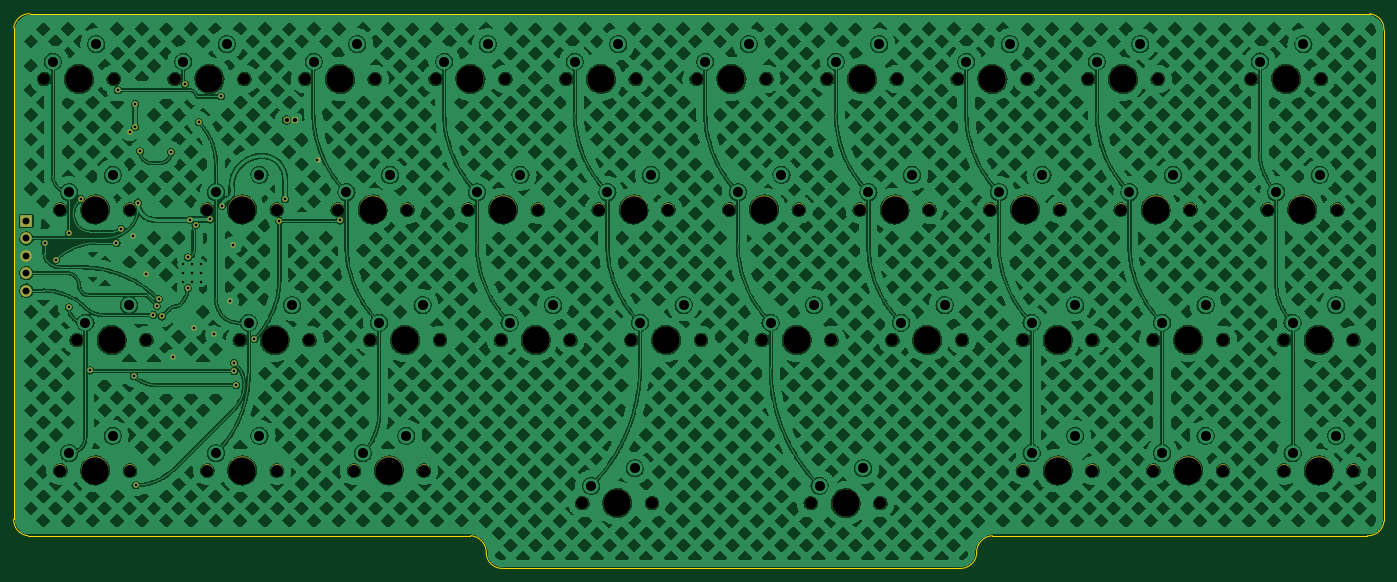
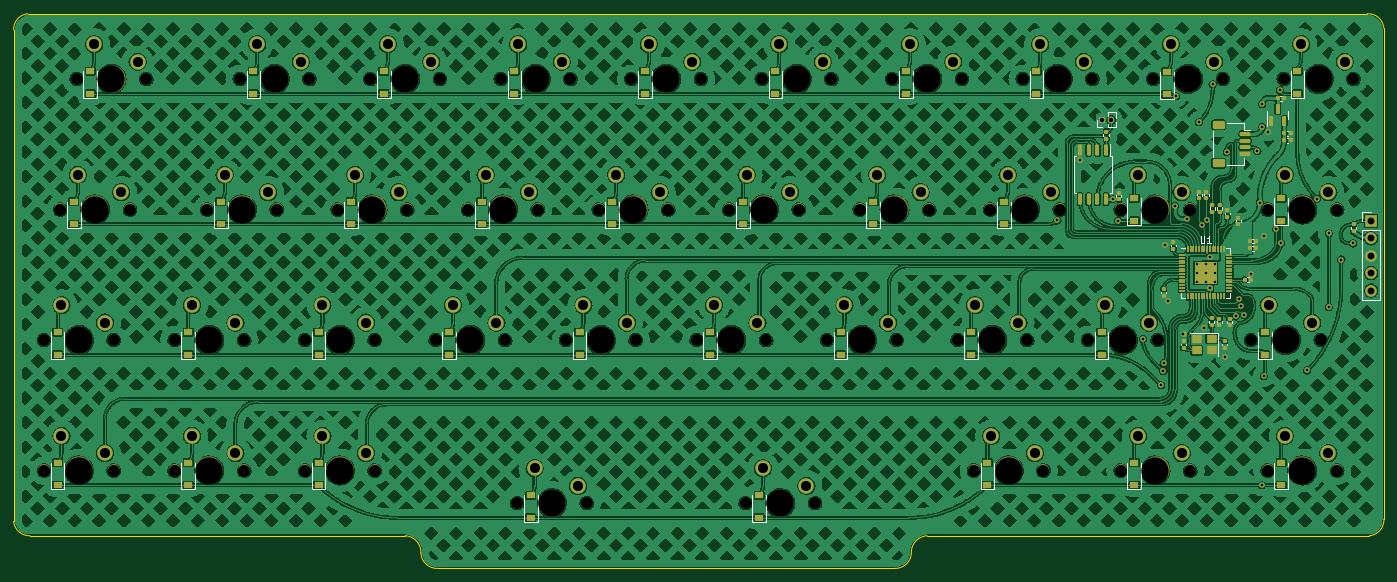
Circuit board: 11 layer files. Board 200.0 x 81.0 mm.
- bottom_copper: cutiepie2040-CuBottom.gbr (1332486 bytes)
- top_copper: cutiepie2040-CuTop.gbr (1256105 bytes)
- outline: cutiepie2040-EdgeCuts.gbr (1551 bytes)
- bottom_mask: cutiepie2040-MaskBottom.gbr (16266 bytes)
- top_mask: cutiepie2040-MaskTop.gbr (5831 bytes)
- drill: cutiepie2040-NPTH.drl (2252 bytes)
- drill: cutiepie2040-PTH.drl (2774 bytes)
- paste: cutiepie2040-PasteBottom.gbr (8771 bytes)
- paste: cutiepie2040-PasteTop.gbr (467 bytes)
- bottom_silk: cutiepie2040-SilkBottom.gbr (27504 bytes)
- top_silk: cutiepie2040-SilkTop.gbr (5834 bytes)

=== bottom_copper: cutiepie2040-CuBottom.gbr (1332486 bytes, source omitted) ===
=== top_copper: cutiepie2040-CuTop.gbr (1256105 bytes, source omitted) ===
=== outline: cutiepie2040-EdgeCuts.gbr ===
%TF.GenerationSoftware,KiCad,Pcbnew,(6.0.7-1)-1*%
%TF.CreationDate,2022-09-06T23:10:26-04:00*%
%TF.ProjectId,cutiepie2040,63757469-6570-4696-9532-3034302e6b69,rev?*%
%TF.SameCoordinates,Original*%
%TF.FileFunction,Profile,NP*%
%FSLAX46Y46*%
G04 Gerber Fmt 4.6, Leading zero omitted, Abs format (unit mm)*
G04 Created by KiCad (PCBNEW (6.0.7-1)-1) date 2022-09-06 23:10:26*
%MOMM*%
%LPD*%
G01*
G04 APERTURE LIST*
%TA.AperFunction,Profile*%
%ADD10C,0.200000*%
%TD*%
G04 APERTURE END LIST*
D10*
X47050000Y-121975000D02*
X111625000Y-121975000D01*
X47349998Y-45775045D02*
G75*
G03*
X44950000Y-47872945I-108998J-2297055D01*
G01*
X44950000Y-55300000D02*
X44950000Y-82500000D01*
X47350000Y-45775000D02*
X242900000Y-45775000D01*
X113929198Y-124547222D02*
G75*
G03*
X111625000Y-121975000I-2438198J134022D01*
G01*
X44950000Y-82500000D02*
X44950000Y-119550000D01*
X44949992Y-119550000D02*
G75*
G03*
X47050000Y-121975000I2311808J-119800D01*
G01*
X242564782Y-121975083D02*
G75*
G03*
X244975000Y-119861866I105218J2311083D01*
G01*
X113929302Y-124547224D02*
G75*
G03*
X116400000Y-126737500I2330498J140224D01*
G01*
X187824996Y-121974926D02*
G75*
G03*
X185520727Y-124518012I119404J-2423674D01*
G01*
X187825000Y-121975000D02*
X242564786Y-121975000D01*
X44950000Y-55300000D02*
X44950000Y-47872945D01*
X116400000Y-126737500D02*
X183050000Y-126737500D01*
X244974957Y-48160212D02*
G75*
G03*
X242900000Y-45775000I-2278957J112612D01*
G01*
X244975000Y-48160214D02*
X244975000Y-119861866D01*
X183049999Y-126737528D02*
G75*
G03*
X185520727Y-124518012I125601J2345128D01*
G01*
M02*

=== bottom_mask: cutiepie2040-MaskBottom.gbr (16266 bytes, source omitted) ===
=== top_mask: cutiepie2040-MaskTop.gbr ===
%TF.GenerationSoftware,KiCad,Pcbnew,(6.0.7-1)-1*%
%TF.CreationDate,2022-09-06T23:10:26-04:00*%
%TF.ProjectId,cutiepie2040,63757469-6570-4696-9532-3034302e6b69,rev?*%
%TF.SameCoordinates,Original*%
%TF.FileFunction,Soldermask,Top*%
%TF.FilePolarity,Negative*%
%FSLAX46Y46*%
G04 Gerber Fmt 4.6, Leading zero omitted, Abs format (unit mm)*
G04 Created by KiCad (PCBNEW (6.0.7-1)-1) date 2022-09-06 23:10:26*
%MOMM*%
%LPD*%
G01*
G04 APERTURE LIST*
%ADD10C,1.750000*%
%ADD11C,3.987800*%
%ADD12R,1.000000X1.000000*%
%ADD13O,1.000000X1.000000*%
%ADD14R,1.700000X1.700000*%
%ADD15O,1.700000X1.700000*%
%ADD16C,0.800000*%
G04 APERTURE END LIST*
D10*
%TO.C,MX35*%
X235767500Y-55300000D03*
X225607500Y-55300000D03*
D11*
X230687500Y-55300000D03*
%TD*%
%TO.C,MX1*%
X54475000Y-55300000D03*
D10*
X49395000Y-55300000D03*
X59555000Y-55300000D03*
%TD*%
%TO.C,MX22*%
X154170000Y-93400000D03*
X164330000Y-93400000D03*
D11*
X159250000Y-93400000D03*
%TD*%
%TO.C,MX17*%
X135437500Y-74350000D03*
D10*
X140517500Y-74350000D03*
X130357500Y-74350000D03*
%TD*%
D11*
%TO.C,MX2*%
X56856250Y-74350000D03*
D10*
X61936250Y-74350000D03*
X51776250Y-74350000D03*
%TD*%
%TO.C,MX11*%
X107180000Y-93400000D03*
X97020000Y-93400000D03*
D11*
X102100000Y-93400000D03*
%TD*%
%TO.C,MX10*%
X97337500Y-74350000D03*
D10*
X92257500Y-74350000D03*
X102417500Y-74350000D03*
%TD*%
%TO.C,MX18*%
X135120000Y-93400000D03*
D11*
X140200000Y-93400000D03*
D10*
X145280000Y-93400000D03*
%TD*%
%TO.C,MX30*%
X202430000Y-112450000D03*
D11*
X197350000Y-112450000D03*
D10*
X192270000Y-112450000D03*
%TD*%
D11*
%TO.C,MX12*%
X99718750Y-112450000D03*
D10*
X94638750Y-112450000D03*
X104798750Y-112450000D03*
%TD*%
D11*
%TO.C,MX4*%
X56856250Y-112450000D03*
D10*
X61936250Y-112450000D03*
X51776250Y-112450000D03*
%TD*%
D11*
%TO.C,MX33*%
X216400000Y-93400000D03*
D10*
X221480000Y-93400000D03*
X211320000Y-93400000D03*
%TD*%
D11*
%TO.C,MX13*%
X111625000Y-55300000D03*
D10*
X106545000Y-55300000D03*
X116705000Y-55300000D03*
%TD*%
%TO.C,MX29*%
X202430000Y-93400000D03*
X192270000Y-93400000D03*
D11*
X197350000Y-93400000D03*
%TD*%
D10*
%TO.C,MX15*%
X126230000Y-93400000D03*
X116070000Y-93400000D03*
D11*
X121150000Y-93400000D03*
%TD*%
D10*
%TO.C,MX14*%
X111307500Y-74350000D03*
D11*
X116387500Y-74350000D03*
D10*
X121467500Y-74350000D03*
%TD*%
D11*
%TO.C,MX16*%
X130675000Y-55300000D03*
D10*
X125595000Y-55300000D03*
X135755000Y-55300000D03*
%TD*%
%TO.C,MX5*%
X68445000Y-55300000D03*
X78605000Y-55300000D03*
D11*
X73525000Y-55300000D03*
%TD*%
%TO.C,MX24*%
X168775000Y-55300000D03*
D10*
X173855000Y-55300000D03*
X163695000Y-55300000D03*
%TD*%
%TO.C,MX21*%
X149407500Y-74350000D03*
X159567500Y-74350000D03*
D11*
X154487500Y-74350000D03*
%TD*%
D10*
%TO.C,MX32*%
X206557500Y-74350000D03*
D11*
X211637500Y-74350000D03*
D10*
X216717500Y-74350000D03*
%TD*%
%TO.C,MX38*%
X230370000Y-112450000D03*
D11*
X235450000Y-112450000D03*
D10*
X240530000Y-112450000D03*
%TD*%
%TO.C,MX20*%
X154805000Y-55300000D03*
D11*
X149725000Y-55300000D03*
D10*
X144645000Y-55300000D03*
%TD*%
D11*
%TO.C,MX8*%
X78287500Y-112450000D03*
D10*
X73207500Y-112450000D03*
X83367500Y-112450000D03*
%TD*%
%TO.C,MX6*%
X73207500Y-74350000D03*
X83367500Y-74350000D03*
D11*
X78287500Y-74350000D03*
%TD*%
D10*
%TO.C,MX36*%
X238148750Y-74350000D03*
X227988750Y-74350000D03*
D11*
X233068750Y-74350000D03*
%TD*%
D10*
%TO.C,MX37*%
X230370000Y-93400000D03*
D11*
X235450000Y-93400000D03*
D10*
X240530000Y-93400000D03*
%TD*%
%TO.C,MX26*%
X173220000Y-93400000D03*
X183380000Y-93400000D03*
D11*
X178300000Y-93400000D03*
%TD*%
D10*
%TO.C,MX9*%
X87495000Y-55300000D03*
X97655000Y-55300000D03*
D11*
X92575000Y-55300000D03*
%TD*%
%TO.C,MX19*%
X133056250Y-117212500D03*
D10*
X138136250Y-117212500D03*
X127976250Y-117212500D03*
%TD*%
%TO.C,MX23*%
X171473750Y-117212500D03*
D11*
X166393750Y-117212500D03*
D10*
X161313750Y-117212500D03*
%TD*%
%TO.C,MX7*%
X88130000Y-93400000D03*
X77970000Y-93400000D03*
D11*
X83050000Y-93400000D03*
%TD*%
D10*
%TO.C,MX3*%
X64317500Y-93400000D03*
D11*
X59237500Y-93400000D03*
D10*
X54157500Y-93400000D03*
%TD*%
%TO.C,MX27*%
X192905000Y-55300000D03*
X182745000Y-55300000D03*
D11*
X187825000Y-55300000D03*
%TD*%
D10*
%TO.C,MX28*%
X187507500Y-74350000D03*
X197667500Y-74350000D03*
D11*
X192587500Y-74350000D03*
%TD*%
D10*
%TO.C,MX25*%
X178617500Y-74350000D03*
X168457500Y-74350000D03*
D11*
X173537500Y-74350000D03*
%TD*%
D10*
%TO.C,MX34*%
X211320000Y-112450000D03*
X221480000Y-112450000D03*
D11*
X216400000Y-112450000D03*
%TD*%
%TO.C,MX31*%
X206875000Y-55300000D03*
D10*
X211955000Y-55300000D03*
X201795000Y-55300000D03*
%TD*%
D12*
%TO.C,SW1*%
X86050000Y-61250000D03*
D13*
X84780000Y-61250000D03*
%TD*%
D14*
%TO.C,J2*%
X46800000Y-76025000D03*
D15*
X46800000Y-78565000D03*
X46800000Y-81105000D03*
X46800000Y-83645000D03*
X46800000Y-86185000D03*
%TD*%
D16*
X71500000Y-76650000D03*
X70400000Y-81350000D03*
X66600000Y-89950000D03*
X70350000Y-85800000D03*
X61900000Y-63100000D03*
X89300000Y-67150000D03*
X76950000Y-79550000D03*
X68200000Y-95950000D03*
X76500000Y-87700000D03*
X74200000Y-92550000D03*
X71250000Y-91650000D03*
X64300000Y-83800000D03*
X62400000Y-78250000D03*
X84550000Y-72850000D03*
X70700000Y-75850000D03*
X73650000Y-75800000D03*
X75400000Y-73800000D03*
X63050000Y-73330000D03*
X62700000Y-58950000D03*
X62700000Y-62250000D03*
X60150000Y-56950000D03*
X60655750Y-77146910D03*
X54750000Y-72800000D03*
X75250000Y-57800000D03*
X51150000Y-81650000D03*
X56150000Y-97850000D03*
X80100000Y-93250000D03*
X83750000Y-76000000D03*
X59956250Y-79225140D03*
X92600000Y-75950000D03*
X77150000Y-97950000D03*
X62500000Y-98650000D03*
X77450000Y-100000000D03*
X62750000Y-114600000D03*
X77100000Y-96700000D03*
X63400000Y-65850000D03*
X67900000Y-65950000D03*
X49450000Y-79300000D03*
X66103818Y-87435488D03*
X65849500Y-88402094D03*
X65355000Y-89745000D03*
X53000000Y-88600000D03*
X53000000Y-77800000D03*
X69950000Y-56050000D03*
X71950000Y-61600000D03*
M02*

=== drill: cutiepie2040-NPTH.drl ===
M48
; DRILL file {KiCad (6.0.7-1)-1} date Tuesday, September 06, 2022 at 11:10:26 PM
; FORMAT={-:-/ absolute / inch / decimal}
; #@! TF.CreationDate,2022-09-06T23:10:26-04:00
; #@! TF.GenerationSoftware,Kicad,Pcbnew,(6.0.7-1)-1
; #@! TF.FileFunction,NonPlated,1,2,NPTH
FMAT,2
INCH
; #@! TA.AperFunction,NonPlated,NPTH,ComponentDrill
T1C0.0689
; #@! TA.AperFunction,NonPlated,NPTH,ComponentDrill
T2C0.1570
%
G90
G05
T1
X1.9447Y-2.1772
X2.0384Y-2.9272
X2.0384Y-4.4272
X2.1322Y-3.6772
X2.3447Y-2.1772
X2.4384Y-2.9272
X2.4384Y-4.4272
X2.5322Y-3.6772
X2.6947Y-2.1772
X2.8822Y-2.9272
X2.8822Y-4.4272
X3.0697Y-3.6772
X3.0947Y-2.1772
X3.2822Y-2.9272
X3.2822Y-4.4272
X3.4447Y-2.1772
X3.4697Y-3.6772
X3.6322Y-2.9272
X3.7259Y-4.4272
X3.8197Y-3.6772
X3.8447Y-2.1772
X4.0322Y-2.9272
X4.1259Y-4.4272
X4.1947Y-2.1772
X4.2197Y-3.6772
X4.3822Y-2.9272
X4.5697Y-3.6772
X4.5947Y-2.1772
X4.7822Y-2.9272
X4.9447Y-2.1772
X4.9697Y-3.6772
X5.0384Y-4.6147
X5.1322Y-2.9272
X5.3197Y-3.6772
X5.3447Y-2.1772
X5.4384Y-4.6147
X5.5322Y-2.9272
X5.6947Y-2.1772
X5.7197Y-3.6772
X5.8822Y-2.9272
X6.0697Y-3.6772
X6.0947Y-2.1772
X6.2822Y-2.9272
X6.3509Y-4.6147
X6.4447Y-2.1772
X6.4697Y-3.6772
X6.6322Y-2.9272
X6.7509Y-4.6147
X6.8197Y-3.6772
X6.8447Y-2.1772
X7.0322Y-2.9272
X7.1947Y-2.1772
X7.2197Y-3.6772
X7.3822Y-2.9272
X7.5697Y-3.6772
X7.5697Y-4.4272
X7.5947Y-2.1772
X7.7822Y-2.9272
X7.9447Y-2.1772
X7.9697Y-3.6772
X7.9697Y-4.4272
X8.1322Y-2.9272
X8.3197Y-3.6772
X8.3197Y-4.4272
X8.3447Y-2.1772
X8.5322Y-2.9272
X8.7197Y-3.6772
X8.7197Y-4.4272
X8.8822Y-2.1772
X8.9759Y-2.9272
X9.0697Y-3.6772
X9.0697Y-4.4272
X9.2822Y-2.1772
X9.3759Y-2.9272
X9.4697Y-3.6772
X9.4697Y-4.4272
T2
X2.1447Y-2.1772
X2.2384Y-2.9272
X2.2384Y-4.4272
X2.3322Y-3.6772
X2.8947Y-2.1772
X3.0822Y-2.9272
X3.0822Y-4.4272
X3.2697Y-3.6772
X3.6447Y-2.1772
X3.8322Y-2.9272
X3.9259Y-4.4272
X4.0197Y-3.6772
X4.3947Y-2.1772
X4.5822Y-2.9272
X4.7697Y-3.6772
X5.1447Y-2.1772
X5.2384Y-4.6147
X5.3322Y-2.9272
X5.5197Y-3.6772
X5.8947Y-2.1772
X6.0822Y-2.9272
X6.2697Y-3.6772
X6.5509Y-4.6147
X6.6447Y-2.1772
X6.8322Y-2.9272
X7.0197Y-3.6772
X7.3947Y-2.1772
X7.5822Y-2.9272
X7.7697Y-3.6772
X7.7697Y-4.4272
X8.1447Y-2.1772
X8.3322Y-2.9272
X8.5197Y-3.6772
X8.5197Y-4.4272
X9.0822Y-2.1772
X9.1759Y-2.9272
X9.2697Y-3.6772
X9.2697Y-4.4272
T0
M30

=== drill: cutiepie2040-PTH.drl ===
M48
; DRILL file {KiCad (6.0.7-1)-1} date Tuesday, September 06, 2022 at 11:10:26 PM
; FORMAT={-:-/ absolute / inch / decimal}
; #@! TF.CreationDate,2022-09-06T23:10:26-04:00
; #@! TF.GenerationSoftware,Kicad,Pcbnew,(6.0.7-1)-1
; #@! TF.FileFunction,Plated,1,2,PTH
FMAT,2
INCH
; #@! TA.AperFunction,Plated,PTH,ComponentDrill
T1C0.0138
; #@! TA.AperFunction,Plated,PTH,ViaDrill
T2C0.0157
; #@! TA.AperFunction,Plated,PTH,ComponentDrill
T3C0.0256
; #@! TA.AperFunction,Plated,PTH,ComponentDrill
T4C0.0394
; #@! TA.AperFunction,Plated,PTH,ComponentDrill
T5C0.0579
%
G90
G05
T1
X2.7431Y-3.2411
X2.7431Y-3.2913
X2.7431Y-3.3415
X2.7933Y-3.2411
X2.7933Y-3.2913
X2.7933Y-3.3415
X2.8435Y-3.2411
X2.8435Y-3.2913
X2.8435Y-3.3415
T2
X1.9469Y-3.122
X2.0138Y-3.2146
X2.0866Y-3.063
X2.0866Y-3.4882
X2.1555Y-2.8661
X2.2106Y-3.8524
X2.3605Y-3.1191
X2.3681Y-2.2421
X2.388Y-3.0373
X2.437Y-2.4843
X2.4567Y-3.0807
X2.4606Y-3.8839
X2.4685Y-2.3209
X2.4685Y-2.4508
X2.4705Y-4.5118
X2.4823Y-2.887
X2.4961Y-2.5925
X2.5315Y-3.2992
X2.573Y-3.5333
X2.5925Y-3.4804
X2.6025Y-3.4423
X2.622Y-3.5413
X2.6732Y-2.5965
X2.685Y-3.7776
X2.7539Y-2.2067
X2.7697Y-3.378
X2.7717Y-3.2028
X2.7835Y-2.9862
X2.8051Y-3.6083
X2.815Y-3.0177
X2.8327Y-2.4252
X2.8996Y-2.9843
X2.9213Y-3.6437
X2.9626Y-2.2756
X2.9685Y-2.9055
X3.0118Y-3.4528
X3.0295Y-3.1319
X3.0354Y-3.8071
X3.0374Y-3.8563
X3.0492Y-3.937
X3.1535Y-3.6713
X3.2972Y-2.9921
X3.3287Y-2.8681
X3.5157Y-2.6437
X3.6457Y-2.9902
T3
X3.3378Y-2.4114
X3.3878Y-2.4114
T4
X1.8425Y-2.9931
X1.8425Y-3.0931
X1.8425Y-3.1931
X1.8425Y-3.2931
X1.8425Y-3.3931
T5
X1.9947Y-2.0772
X2.0884Y-2.8272
X2.0884Y-4.3272
X2.1822Y-3.5772
X2.2447Y-1.9772
X2.3384Y-2.7272
X2.3384Y-4.2272
X2.4322Y-3.4772
X2.7447Y-2.0772
X2.9322Y-2.8272
X2.9322Y-4.3272
X2.9947Y-1.9772
X3.1197Y-3.5772
X3.1822Y-2.7272
X3.1822Y-4.2272
X3.3697Y-3.4772
X3.4947Y-2.0772
X3.6822Y-2.8272
X3.7447Y-1.9772
X3.7759Y-4.3272
X3.8697Y-3.5772
X3.9322Y-2.7272
X4.0259Y-4.2272
X4.1197Y-3.4772
X4.2447Y-2.0772
X4.4322Y-2.8272
X4.4947Y-1.9772
X4.6197Y-3.5772
X4.6822Y-2.7272
X4.8697Y-3.4772
X4.9947Y-2.0772
X5.0884Y-4.5147
X5.1822Y-2.8272
X5.2447Y-1.9772
X5.3384Y-4.4147
X5.3697Y-3.5772
X5.4322Y-2.7272
X5.6197Y-3.4772
X5.7447Y-2.0772
X5.9322Y-2.8272
X5.9947Y-1.9772
X6.1197Y-3.5772
X6.1822Y-2.7272
X6.3697Y-3.4772
X6.4009Y-4.5147
X6.4947Y-2.0772
X6.6509Y-4.4147
X6.6822Y-2.8272
X6.7447Y-1.9772
X6.8697Y-3.5772
X6.9322Y-2.7272
X7.1197Y-3.4772
X7.2447Y-2.0772
X7.4322Y-2.8272
X7.4947Y-1.9772
X7.6197Y-3.5772
X7.6197Y-4.3272
X7.6822Y-2.7272
X7.8697Y-3.4772
X7.8697Y-4.2272
X7.9947Y-2.0772
X8.1822Y-2.8272
X8.2447Y-1.9772
X8.3697Y-3.5772
X8.3697Y-4.3272
X8.4322Y-2.7272
X8.6197Y-3.4772
X8.6197Y-4.2272
X8.9322Y-2.0772
X9.0259Y-2.8272
X9.1197Y-3.5772
X9.1197Y-4.3272
X9.1822Y-1.9772
X9.2759Y-2.7272
X9.3697Y-3.4772
X9.3697Y-4.2272
T0
M30

=== paste: cutiepie2040-PasteBottom.gbr (8771 bytes, source omitted) ===
=== paste: cutiepie2040-PasteTop.gbr ===
%TF.GenerationSoftware,KiCad,Pcbnew,(6.0.7-1)-1*%
%TF.CreationDate,2022-09-06T23:10:26-04:00*%
%TF.ProjectId,cutiepie2040,63757469-6570-4696-9532-3034302e6b69,rev?*%
%TF.SameCoordinates,Original*%
%TF.FileFunction,Paste,Top*%
%TF.FilePolarity,Positive*%
%FSLAX46Y46*%
G04 Gerber Fmt 4.6, Leading zero omitted, Abs format (unit mm)*
G04 Created by KiCad (PCBNEW (6.0.7-1)-1) date 2022-09-06 23:10:26*
%MOMM*%
%LPD*%
G01*
G04 APERTURE LIST*
G04 APERTURE END LIST*
M02*

=== bottom_silk: cutiepie2040-SilkBottom.gbr (27504 bytes, source omitted) ===
=== top_silk: cutiepie2040-SilkTop.gbr (5834 bytes, source omitted) ===
